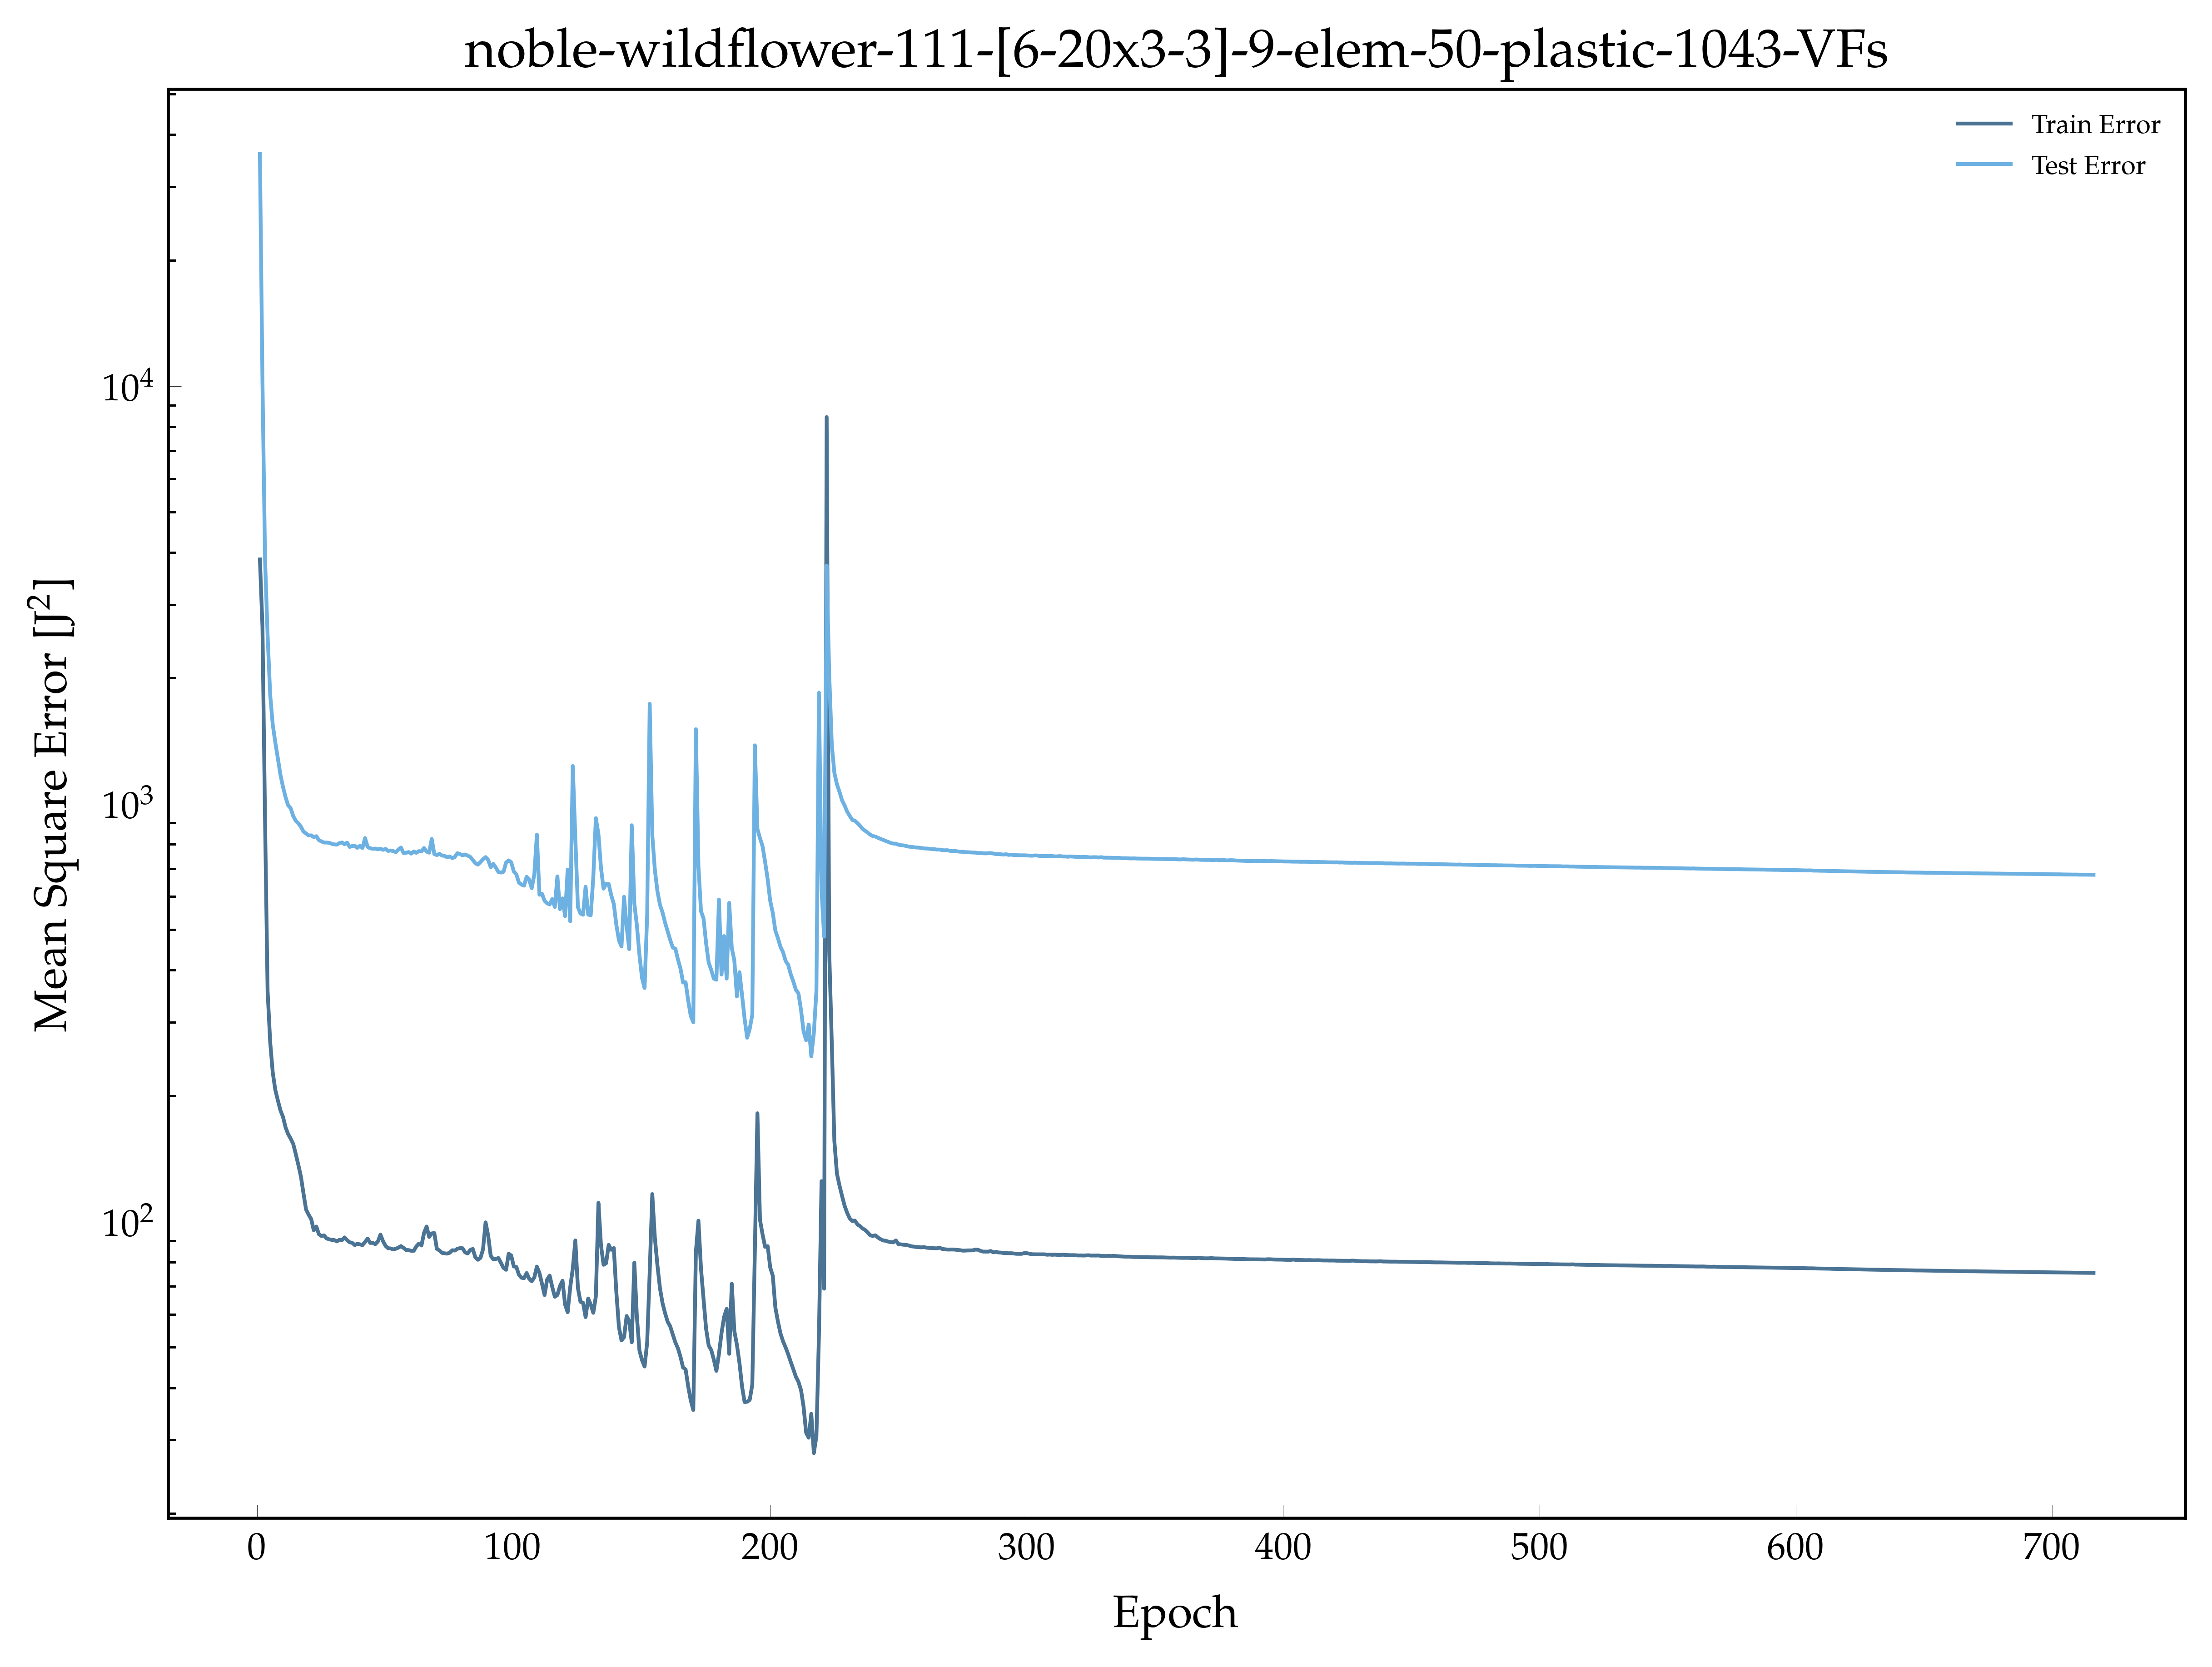

Values plotted in this chart, from the file beside it:
, epoch, loss, val_loss
0, 1.0, 3847, 35940
1, 2.0, 2651, 10240
2, 3.0, 913.9, 3849
3, 4.0, 356, 2535
4, 5.0, 269.3, 1826
5, 6.0, 227.6, 1549
6, 7.0, 206.7, 1403
7, 8.0, 195, 1285
8, 9.0, 184.6, 1174
9, 10.0, 178.1, 1098
10, 11.0, 168.1, 1038
11, 12.0, 162, 991.8
12, 13.0, 157.9, 976
13, 14.0, 153.3, 934.7
14, 15.0, 145, 910.5
15, 16.0, 136.6, 897.6
16, 17.0, 128.1, 881.3
17, 18.0, 116.7, 858
18, 19.0, 106.9, 849.6
19, 20.0, 103.9, 840
20, 21.0, 101.4, 840.5
21, 22.0, 95.32, 832.8
22, 23.0, 97.27, 836.7
23, 24.0, 93.26, 818.7
24, 25.0, 92.35, 813
25, 26.0, 92.67, 807.9
26, 27.0, 91.11, 808
27, 28.0, 90.7, 806.7
28, 29.0, 90.41, 802.4
29, 30.0, 90.33, 799.8
30, 31.0, 89.66, 798.6
31, 32.0, 90.42, 805.2
32, 33.0, 90.29, 808.1
33, 34.0, 91.64, 800.3
34, 35.0, 90.23, 807.4
35, 36.0, 89.23, 788.6
36, 37.0, 88.92, 792.8
37, 38.0, 87.84, 794
38, 39.0, 88.51, 784.7
39, 40.0, 88.19, 793.7
40, 41.0, 87.84, 784.1
41, 42.0, 89.35, 828.2
42, 43.0, 91.03, 788.8
43, 44.0, 88.9, 782.9
44, 45.0, 88.93, 780.5
45, 46.0, 88.3, 781.4
46, 47.0, 89.58, 778.4
47, 48.0, 93.07, 780.9
48, 49.0, 89.77, 776.2
49, 50.0, 87.45, 779.8
50, 51.0, 86.34, 771.5
51, 52.0, 86.22, 773.3
52, 53.0, 85.76, 770.9
53, 54.0, 86.1, 766.1
54, 55.0, 86.6, 777.6
55, 56.0, 87.36, 786
56, 57.0, 86.48, 762.6
57, 58.0, 85.51, 763.5
58, 59.0, 85.45, 766.6
59, 60.0, 85.12, 760
... 656 more rows
